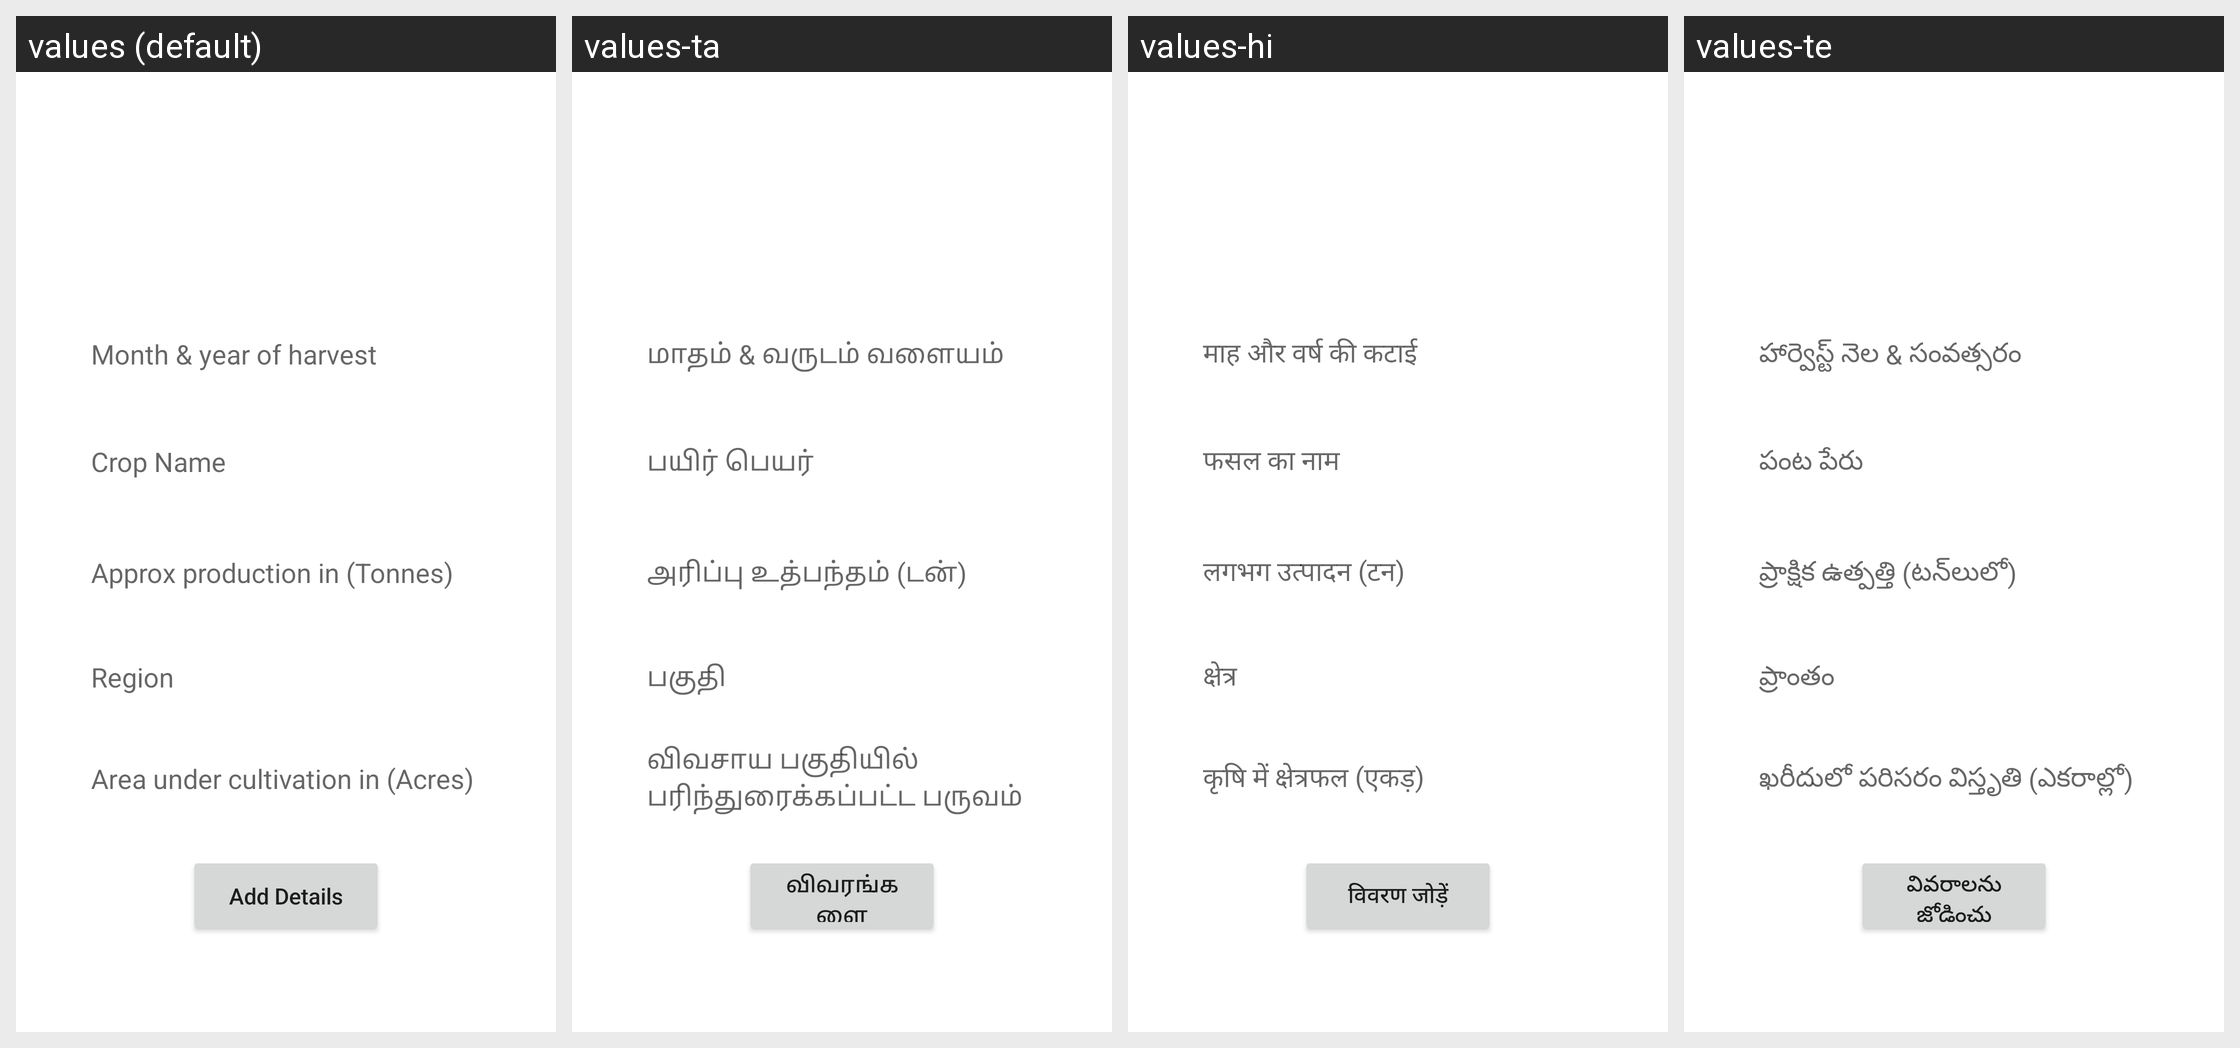

Strings drawn on this Android screen and how each of the app's shown locales translates them:
Android screen res/layout/activity_harvest_details.xml rendered under 4 locales, left to right: values (default), values-ta, values-hi, values-te. Device: Nexus 5 (rendered at 1080×1920; each locale shown at half size, 540×960, under a caption strip naming it); theme Theme.AgroGuru.
Strings drawn on this screen, with the default value and each locale's value (text and hints the layout hard-codes appear in the picture but are not listed):

add_harvest_detail
  values: Add Harvest Details
  values-ta: பயிர் விவரத்தை சேர்க்கவும்
  values-hi: फसल का विवरण जोड़ें
  values-te: హార్వెస్ట్ వివరాలను జోడించండి

month_amp_year_of_harvest
  values: Month & year of harvest
  values-ta: மாதம் & வருடம் வளையம்
  values-hi: माह और वर्ष की कटाई
  values-te: హార్వెస్ట్ నెల & సంవత్సరం

crop_name
  values: Crop Name
  values-ta: பயிர் பெயர்
  values-hi: फसल का नाम
  values-te: పంట పేరు

approx_production_in_tonnes
  values: Approx production in (Tonnes)
  values-ta: அரிப்பு உத்பந்தம் (டன்)
  values-hi: लगभग उत्पादन (टन)
  values-te: ప్రాక్షిక ఉత్పత్తి (టన్‌లులో)

region
  values: Region
  values-ta: பகுதி
  values-hi: क्षेत्र
  values-te: ప్రాంతం

area_under_cultivation_in_acres
  values: Area under cultivation in (Acres)
  values-ta: விவசாய பகுதியில் பரிந்துரைக்கப்பட்ட பருவம் (ஏக்கற்கள்)
  values-hi: कृषि में क्षेत्रफल (एकड़)
  values-te: ఖరీదులో పరిసరం విస్తృతి (ఎకరాల్లో)

add_details
  values: Add Details
  values-ta: விவரங்களை சேர்க்கவும்
  values-hi: विवरण जोड़ें
  values-te: వివరాలను జోడించు
